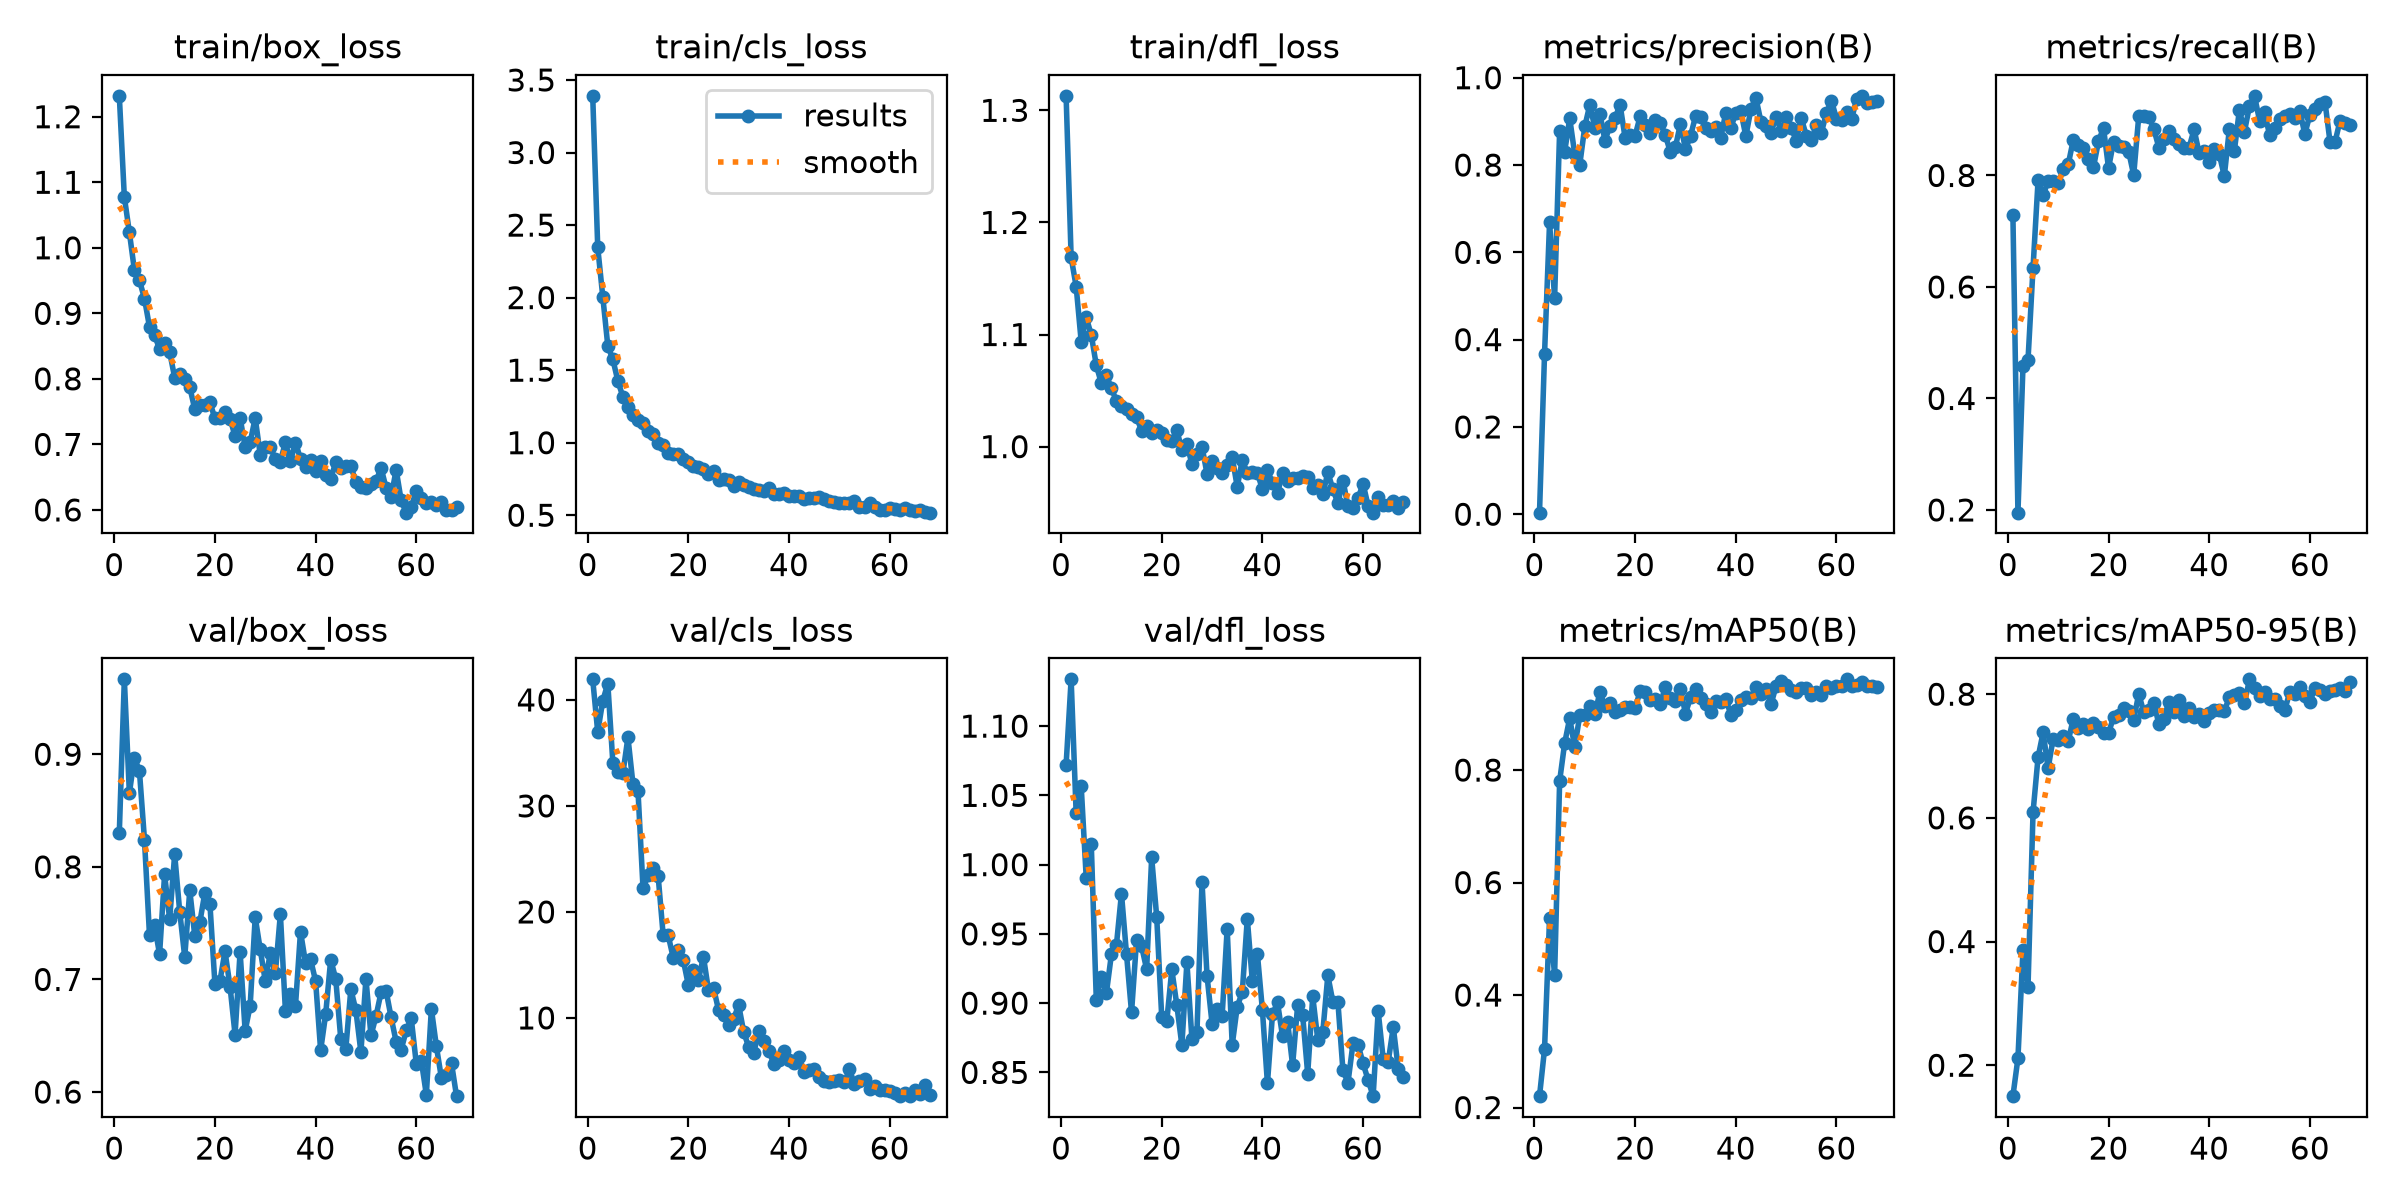

The data file committed next to this chart (first rows):
epoch, time, train/box_loss, train/cls_loss, train/dfl_loss, metrics/precision(B), metrics/recall(B), metrics/mAP50(B), metrics/mAP50-95(B), val/box_loss, val/cls_loss, val/dfl_loss, lr/pg0, lr/pg1, lr/pg2
1, 6.426, 1.232, 3.391, 1.313, 0.00359, 0.7286, 0.2202, 0.15, 0.8301, 41.94, 1.072, 0.0001625, 0.0001625, 0.0001625
2, 11.64, 1.078, 2.346, 1.169, 0.3672, 0.1951, 0.304, 0.2112, 0.9666, 36.97, 1.134, 0.0003275, 0.0003275, 0.0003275
3, 16.86, 1.024, 2.007, 1.143, 0.6686, 0.4575, 0.5372, 0.3861, 0.8655, 39.91, 1.037, 0.0004909, 0.0004909, 0.0004909
4, 21.99, 0.9659, 1.667, 1.094, 0.4947, 0.469, 0.4351, 0.3265, 0.8971, 41.54, 1.056, 0.0004926, 0.0004926, 0.0004926
5, 27.07, 0.9505, 1.575, 1.115, 0.8784, 0.6342, 0.7806, 0.609, 0.885, 34.09, 0.9903, 0.0004901, 0.0004901, 0.0004901
6, 32.26, 0.9225, 1.425, 1.1, 0.8304, 0.7912, 0.8479, 0.698, 0.8241, 33.17, 1.015, 0.0004876, 0.0004876, 0.0004876
7, 37.42, 0.8792, 1.316, 1.073, 0.9071, 0.7642, 0.8923, 0.7381, 0.7391, 33.09, 0.9022, 0.0004852, 0.0004852, 0.0004852
8, 42.58, 0.8671, 1.246, 1.056, 0.8248, 0.7906, 0.8405, 0.6804, 0.7481, 36.47, 0.9192, 0.0004827, 0.0004827, 0.0004827
9, 47.74, 0.8453, 1.194, 1.064, 0.8009, 0.7895, 0.8974, 0.7282, 0.7224, 32.06, 0.9072, 0.0004802, 0.0004802, 0.0004802
10, 52.95, 0.8543, 1.153, 1.052, 0.8883, 0.7862, 0.8974, 0.7259, 0.7933, 31.39, 0.9352, 0.0004777, 0.0004777, 0.0004777
11, 58.05, 0.8414, 1.135, 1.041, 0.9381, 0.8107, 0.9143, 0.7328, 0.7536, 22.21, 0.9421, 0.0004752, 0.0004752, 0.0004752
12, 63.09, 0.8017, 1.078, 1.036, 0.8852, 0.8203, 0.9005, 0.7245, 0.8112, 23.44, 0.9791, 0.0004728, 0.0004728, 0.0004728
13, 68.18, 0.807, 1.057, 1.034, 0.9178, 0.8639, 0.9382, 0.7604, 0.7602, 24.13, 0.9354, 0.0004703, 0.0004703, 0.0004703
14, 73.34, 0.8005, 0.9981, 1.029, 0.8557, 0.8551, 0.9147, 0.7451, 0.7199, 23.39, 0.8933, 0.0004678, 0.0004678, 0.0004678
15, 78.47, 0.7874, 0.9825, 1.026, 0.8899, 0.8501, 0.9196, 0.7516, 0.7792, 17.82, 0.9455, 0.0004654, 0.0004654, 0.0004654
16, 83.66, 0.7534, 0.9272, 1.014, 0.9067, 0.8287, 0.9035, 0.7437, 0.7384, 17.78, 0.941, 0.0004629, 0.0004629, 0.0004629
17, 88.75, 0.7598, 0.9236, 1.019, 0.9386, 0.8146, 0.9069, 0.7528, 0.7508, 15.68, 0.9245, 0.0004604, 0.0004604, 0.0004604
18, 93.86, 0.7601, 0.9199, 1.012, 0.863, 0.8612, 0.9123, 0.7476, 0.7771, 16.38, 1.005, 0.0004579, 0.0004579, 0.0004579
19, 99.08, 0.764, 0.8881, 1.015, 0.8688, 0.8853, 0.9114, 0.7374, 0.7672, 15.45, 0.9622, 0.0004554, 0.0004554, 0.0004554
20, 104.2, 0.7398, 0.8679, 1.012, 0.8675, 0.8131, 0.9101, 0.7373, 0.6959, 13.1, 0.8898, 0.000453, 0.000453, 0.000453
21, 109.3, 0.7406, 0.8377, 1.006, 0.9117, 0.8609, 0.9406, 0.7628, 0.6987, 14.5, 0.887, 0.0004505, 0.0004505, 0.0004505
22, 114.4, 0.7487, 0.8301, 1.005, 0.8926, 0.852, 0.9391, 0.7669, 0.725, 13.59, 0.9243, 0.000448, 0.000448, 0.000448
23, 119.5, 0.7393, 0.8176, 1.014, 0.8738, 0.8512, 0.925, 0.7784, 0.6937, 15.77, 0.8985, 0.0004456, 0.0004456, 0.0004456
24, 124.6, 0.7127, 0.7851, 0.9973, 0.9036, 0.8428, 0.926, 0.7725, 0.6509, 12.62, 0.8696, 0.0004431, 0.0004431, 0.0004431
25, 129.7, 0.7404, 0.8061, 1.002, 0.897, 0.8007, 0.9172, 0.7589, 0.7246, 12.85, 0.9294, 0.0004406, 0.0004406, 0.0004406
26, 134.8, 0.6962, 0.743, 0.9845, 0.8686, 0.9063, 0.9478, 0.8005, 0.6543, 10.74, 0.8741, 0.0004381, 0.0004381, 0.0004381
27, 139.8, 0.7033, 0.7509, 0.9933, 0.8294, 0.9071, 0.9282, 0.7711, 0.6768, 10.29, 0.8792, 0.0004356, 0.0004356, 0.0004356
28, 145, 0.7403, 0.746, 1, 0.8412, 0.9057, 0.9223, 0.7752, 0.7552, 9.316, 0.9875, 0.0004332, 0.0004332, 0.0004332
29, 150.4, 0.6844, 0.7045, 0.9756, 0.8945, 0.8834, 0.944, 0.7865, 0.7266, 9.93, 0.9197, 0.0004307, 0.0004307, 0.0004307
30, 155.6, 0.6956, 0.7285, 0.9876, 0.836, 0.85, 0.9005, 0.7514, 0.6986, 11.21, 0.8852, 0.0004282, 0.0004282, 0.0004282
31, 160.8, 0.6958, 0.7065, 0.981, 0.8663, 0.8659, 0.9291, 0.7603, 0.7234, 8.673, 0.8955, 0.0004258, 0.0004258, 0.0004258
32, 165.9, 0.6775, 0.6949, 0.9764, 0.9118, 0.8789, 0.9448, 0.7881, 0.7053, 7.247, 0.8907, 0.0004233, 0.0004233, 0.0004233
33, 171, 0.6737, 0.6789, 0.9836, 0.9094, 0.8659, 0.9286, 0.7719, 0.7581, 6.714, 0.9537, 0.0004208, 0.0004208, 0.0004208
34, 176.1, 0.7033, 0.6772, 0.9908, 0.8839, 0.8556, 0.9178, 0.7904, 0.6722, 8.759, 0.8697, 0.0004183, 0.0004183, 0.0004183
35, 181.2, 0.6741, 0.6652, 0.964, 0.8786, 0.85, 0.9034, 0.764, 0.6867, 7.841, 0.8975, 0.0004158, 0.0004158, 0.0004158
36, 186.3, 0.7029, 0.6865, 0.9881, 0.8863, 0.8501, 0.923, 0.7771, 0.6765, 6.913, 0.9079, 0.0004134, 0.0004134, 0.0004134
37, 191.4, 0.6779, 0.6489, 0.9765, 0.8611, 0.8827, 0.9215, 0.7631, 0.7425, 5.643, 0.961, 0.0004109, 0.0004109, 0.0004109
38, 196.4, 0.665, 0.6434, 0.9772, 0.9199, 0.8399, 0.927, 0.7672, 0.7148, 6.003, 0.9158, 0.0004084, 0.0004084, 0.0004084
39, 201.5, 0.6764, 0.6534, 0.9767, 0.8857, 0.8436, 0.8988, 0.756, 0.7179, 6.844, 0.9357, 0.0004059, 0.0004059, 0.0004059
40, 206.5, 0.6591, 0.6298, 0.9618, 0.9182, 0.8243, 0.9068, 0.7696, 0.6985, 6.054, 0.895, 0.0004035, 0.0004035, 0.0004035
41, 211.6, 0.674, 0.6335, 0.979, 0.9228, 0.8483, 0.9238, 0.7748, 0.637, 5.712, 0.842, 0.000401, 0.000401, 0.000401
42, 216.8, 0.6532, 0.6312, 0.9675, 0.8661, 0.8383, 0.9305, 0.7741, 0.6691, 6.348, 0.8919, 0.0003985, 0.0003985, 0.0003985
43, 221.8, 0.6469, 0.6145, 0.9585, 0.928, 0.7987, 0.9279, 0.7721, 0.7176, 4.93, 0.9005, 0.0003961, 0.0003961, 0.0003961
44, 226.9, 0.6731, 0.6223, 0.9764, 0.9534, 0.8829, 0.9477, 0.7957, 0.7005, 5.123, 0.8761, 0.0003936, 0.0003936, 0.0003936
45, 232, 0.6637, 0.6158, 0.9691, 0.8989, 0.8441, 0.9351, 0.7984, 0.6471, 5.177, 0.8867, 0.0003911, 0.0003911, 0.0003911
46, 237.2, 0.6664, 0.623, 0.9719, 0.8889, 0.918, 0.9446, 0.8019, 0.6381, 4.435, 0.8551, 0.0003886, 0.0003886, 0.0003886
47, 242.3, 0.6667, 0.6114, 0.9718, 0.8738, 0.8784, 0.917, 0.785, 0.6914, 4.065, 0.8984, 0.0003861, 0.0003861, 0.0003861
48, 247.4, 0.6429, 0.5964, 0.9741, 0.9111, 0.9245, 0.9494, 0.824, 0.6726, 3.936, 0.8911, 0.0003837, 0.0003837, 0.0003837
49, 252.5, 0.6347, 0.5898, 0.9728, 0.8779, 0.9428, 0.9578, 0.8105, 0.6354, 4.006, 0.8489, 0.0003812, 0.0003812, 0.0003812
50, 257.6, 0.6328, 0.5819, 0.9633, 0.9096, 0.8985, 0.9505, 0.7964, 0.7006, 4.105, 0.9049, 0.0003787, 0.0003787, 0.0003787
51, 262.6, 0.6391, 0.5827, 0.9658, 0.8854, 0.9136, 0.9421, 0.8039, 0.6502, 3.909, 0.8737, 0.0003763, 0.0003763, 0.0003763
52, 267.6, 0.6434, 0.5867, 0.9575, 0.8561, 0.8721, 0.9382, 0.7914, 0.6673, 5.139, 0.8791, 0.0003738, 0.0003738, 0.0003738
53, 272.7, 0.6644, 0.5973, 0.977, 0.9076, 0.8851, 0.9453, 0.793, 0.6885, 3.801, 0.92, 0.0003713, 0.0003713, 0.0003713
54, 277.7, 0.6335, 0.5541, 0.9621, 0.8676, 0.9011, 0.9452, 0.7806, 0.6899, 4.037, 0.9009, 0.0003688, 0.0003688, 0.0003688
55, 282.8, 0.6193, 0.5598, 0.9494, 0.8581, 0.9061, 0.9327, 0.7738, 0.6664, 4.211, 0.9007, 0.0003663, 0.0003663, 0.0003663
56, 287.8, 0.6614, 0.5831, 0.9698, 0.8911, 0.9106, 0.9396, 0.8031, 0.6446, 3.33, 0.8514, 0.0003639, 0.0003639, 0.0003639
57, 292.9, 0.6145, 0.5544, 0.9471, 0.8741, 0.9028, 0.9327, 0.7997, 0.6376, 3.543, 0.8426, 0.0003614, 0.0003614, 0.0003614
58, 297.8, 0.5958, 0.5335, 0.945, 0.9187, 0.9158, 0.9493, 0.8116, 0.6546, 3.194, 0.871, 0.0003589, 0.0003589, 0.0003589
59, 302.9, 0.6048, 0.5386, 0.9538, 0.9475, 0.8741, 0.9458, 0.7975, 0.6655, 3.205, 0.87, 0.0003565, 0.0003565, 0.0003565
60, 307.9, 0.6284, 0.5505, 0.9669, 0.9063, 0.9089, 0.9502, 0.7874, 0.6252, 3.082, 0.8565, 0.000354, 0.000354, 0.000354
... 8 more rows
